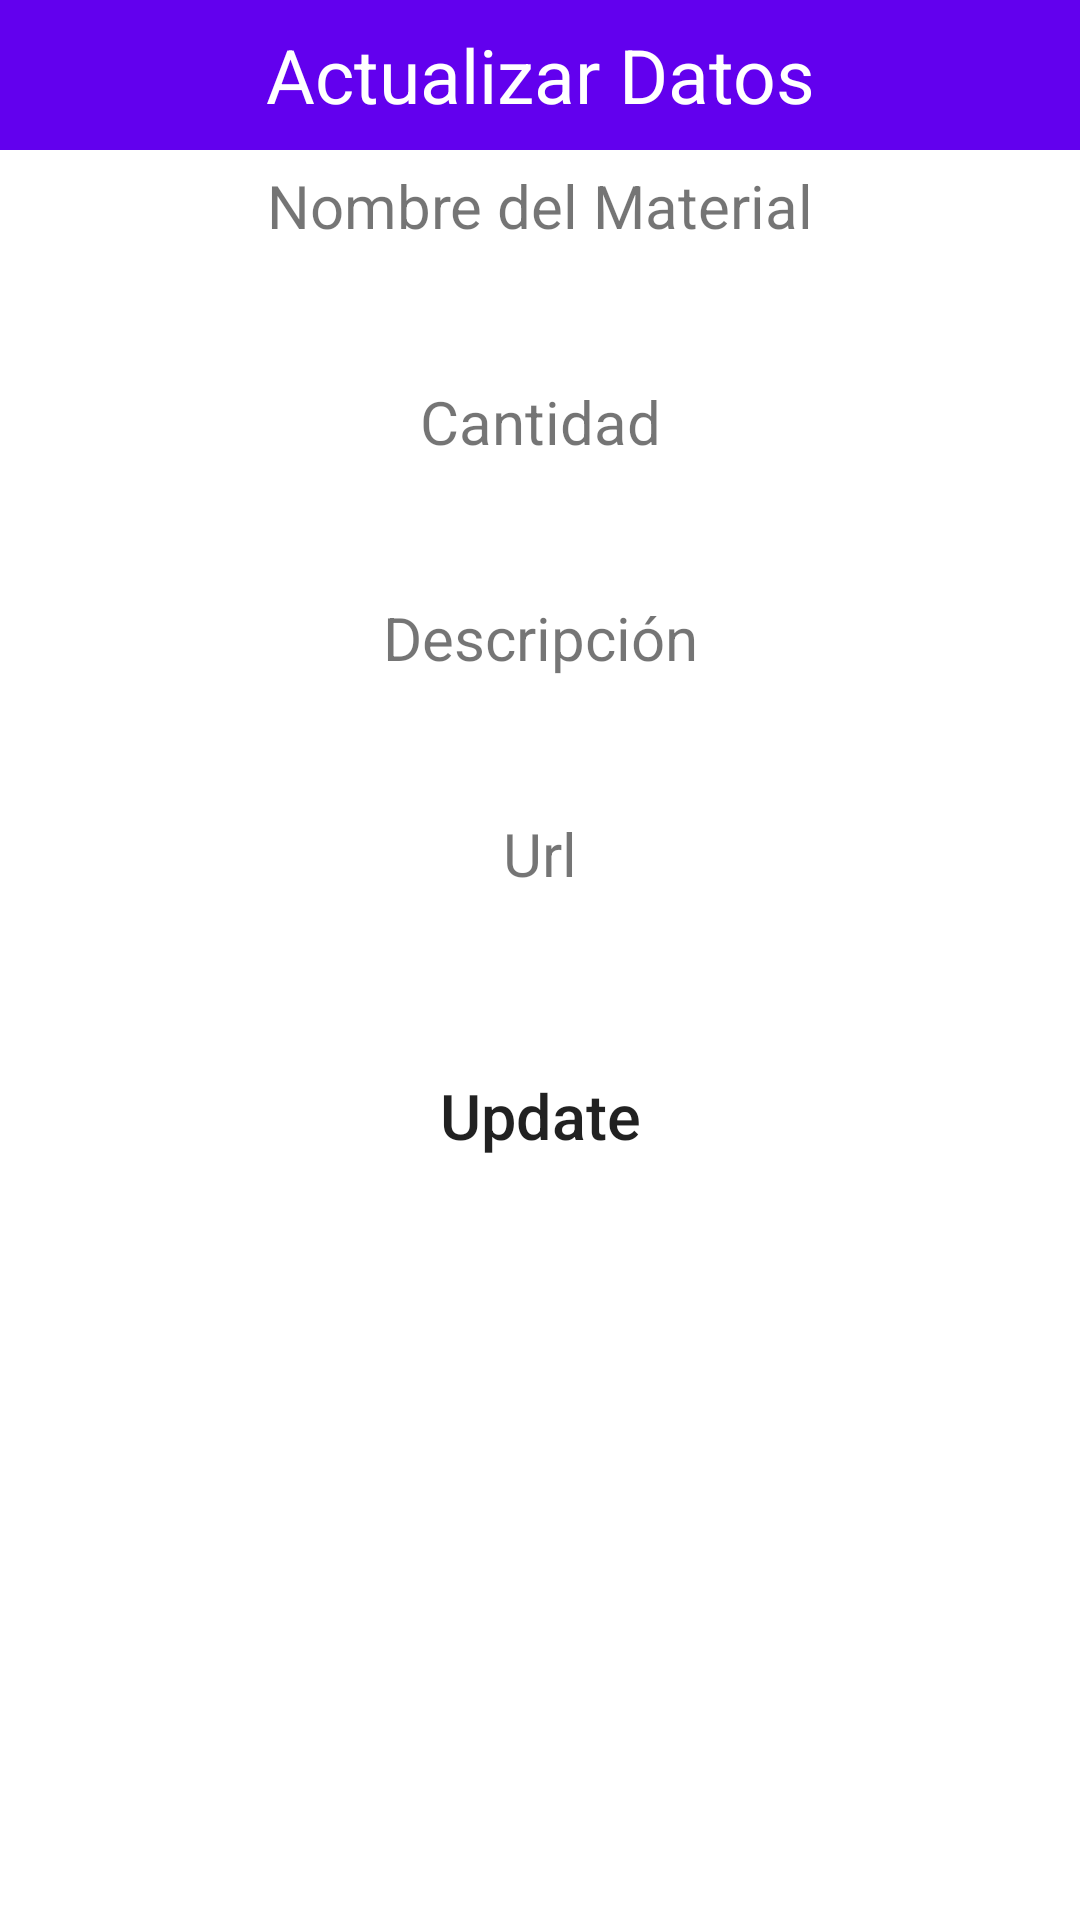

Layout XML and referenced resources for this Android screen:
<!-- AndroidManifest.xml: application theme Theme.StoneMixApp_v2 -->
<!-- res/layout/update_popup.xml -->
<?xml version="1.0" encoding="utf-8"?>
<LinearLayout xmlns:android="http://schemas.android.com/apk/res/android"
    android:layout_width="match_parent"
    android:layout_height="match_parent"
    android:orientation="vertical">


    <TextView
        android:layout_width="match_parent"
        android:layout_height="50dp"
        android:text="Actualizar Datos"
        android:background="@color/purple_500"
        android:textSize="25dp"
        android:gravity="center"
        android:textColor="#FFF"/>
    /----Nombre del Material
    <TextView
        android:layout_width="match_parent"
        android:layout_height="wrap_content"
        android:gravity="center"
        android:textSize="20sp"
        android:layout_marginTop="5dp"
        android:layout_marginBottom="5dp"
        android:text="Nombre del Material"/>
    <EditText
        android:layout_width="match_parent"
        android:layout_height="35dp"
        android:layout_marginLeft="10dp"
        android:layout_marginRight="10dp"
        android:background="@drawable/rounded"
        android:gravity="center"
        android:id="@+id/txtNombreMaterial"/>
    /---------- Cantidad
    <TextView
        android:layout_width="match_parent"
        android:layout_height="wrap_content"
        android:gravity="center"
        android:textSize="20sp"
        android:layout_marginTop="5dp"
        android:layout_marginBottom="5dp"
        android:text="Cantidad"/>
    <EditText
        android:layout_width="match_parent"
        android:layout_height="35dp"
        android:layout_marginLeft="10dp"
        android:layout_marginRight="10dp"
        android:background="@drawable/rounded"
        android:gravity="center"
        android:id="@+id/txtCantidadMaterial"/>
    /---------- Descripcion
    <TextView
        android:layout_width="match_parent"
        android:layout_height="wrap_content"
        android:gravity="center"
        android:textSize="20sp"
        android:layout_marginTop="5dp"
        android:layout_marginBottom="5dp"
        android:text="Descripción"/>
    <EditText
        android:layout_width="match_parent"
        android:layout_height="35dp"
        android:layout_marginLeft="10dp"
        android:layout_marginRight="10dp"
        android:background="@drawable/rounded"
        android:gravity="center"
        android:id="@+id/txtDescripcionMaterial"/>
    /---------- URL
    <TextView
        android:layout_width="match_parent"
        android:layout_height="wrap_content"
        android:gravity="center"
        android:textSize="20sp"
        android:layout_marginTop="5dp"
        android:layout_marginBottom="5dp"
        android:text="Url"/>
    <EditText
        android:layout_width="match_parent"
        android:layout_height="35dp"
        android:layout_marginLeft="10dp"
        android:layout_marginRight="10dp"
        android:background="@drawable/rounded"
        android:gravity="center"
        android:id="@+id/txtUrlMaterial"/>
    /---------Boton para Actualizar-------------
    <Button
        android:layout_width="match_parent"
        android:layout_height="wrap_content"
        android:layout_marginLeft="25dp"
        android:layout_marginRight="25dp"
        android:layout_marginTop="10dp"
        android:text="Update"
        android:textSize="21dp"
        android:textAllCaps="false"
        android:background="@drawable/rounded"
        android:gravity="center"
        android:id="@+id/btnUpdate"/>
    //--------------------



</LinearLayout>
<!-- resources referenced by this layout -->
<resources>
  <style name="Theme.StoneMixApp_v2" parent="Theme.MaterialComponents.DayNight.DarkActionBar">
          
          <item name="colorPrimary">@color/purple_500</item>
          <item name="colorPrimaryVariant">@color/purple_700</item>
          <item name="colorOnPrimary">@color/white</item>
          
          <item name="colorSecondary">@color/teal_200</item>
          <item name="colorSecondaryVariant">@color/teal_700</item>
          <item name="colorOnSecondary">@color/black</item>
          
          <item name="android:statusBarColor" tools:targetApi="l">?attr/colorPrimaryVariant</item>
          
      </style>
  <!-- not gathered from this repository: default colours our renderer supplied (Android Studio template values) -->
  <color name="purple_500">#FF6200EE</color>
  <color name="purple_700">#FF3700B3</color>
  <color name="teal_200">#FF03DAC5</color>
  <color name="teal_700">#FF018786</color>
  <color name="black">#FF000000</color>
  <color name="white">#FFFFFFFF</color>
</resources>
